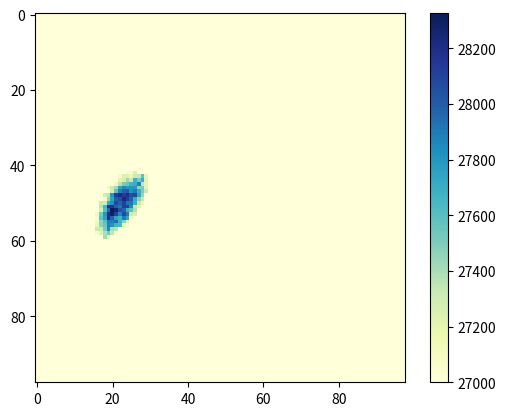

Recreate this plot in Python.
# Program to plot 2-D Heat map
# using matplotlib.pyplot.imshow() method
import numpy as np
import matplotlib.pyplot as plt

data1 = [
[ 95,182,196,254,300,339,348,428,467,475,502,503,535,599,573,611,656,673,646,715,737,689,703,736,771,739,782,774,777,802,802,802,871,833,882,860,888,856,892,883,840,928,898,917,924,952,858,882,896,885,931,892,917,868,839,894,827,861,856,828,831,877,809,824,834,816,808,821,830,755,771,754,738,673,717,706,691,665,642,654,603,588,576,587,555,491,461,465,425,367,358,329,299,275,190,175,121, 49,],
[184,318,403,489,563,713,772,826,861,973,1014,1041,1079,1140,1156,1205,1242,1371,1343,1366,1428,1394,1415,1429,1462,1545,1572,1563,1595,1614,1645,1679,1625,1732,1621,1728,1774,1717,1713,1726,1795,1811,1748,1740,1723,1781,1769,1711,1753,1863,1812,1770,1777,1771,1762,1818,1714,1698,1739,1749,1681,1663,1671,1664,1622,1668,1651,1653,1607,1581,1520,1503,1458,1468,1379,1281,1350,1326,1292,1239,1180,1161,1171,1034,1022,948,859,857,831,747,642,553,496,403,322,251,104,  0,],
[272,473,625,770,878,1023,1112,1222,1349,1409,1514,1595,1614,1681,1843,1810,1873,1920,2007,2071,2043,2145,2174,2202,2234,2241,2371,2323,2425,2369,2456,2447,2495,2501,2485,2565,2475,2605,2609,2661,2625,2605,2664,2586,2610,2727,2698,2746,2737,2687,2642,2637,2610,2692,2553,2640,2581,2553,2573,2481,2596,2518,2511,2495,2391,2446,2431,2410,2304,2284,2208,2213,2104,2121,2060,2062,1984,1890,1813,1779,1776,1696,1587,1548,1449,1378,1215,1207,1089,911,871,774,622,491,341,184,  0,  0,],
[364,594,785,1075,1247,1416,1506,1564,1775,1980,2040,2150,2339,2224,2376,2502,2452,2568,2571,2757,2753,2765,2895,2994,2970,3057,3065,3051,3078,3247,3307,3302,3321,3349,3301,3439,3406,3520,3385,3505,3420,3505,3479,3491,3483,3564,3466,3578,3478,3612,3482,3421,3392,3361,3476,3469,3385,3460,3325,3381,3249,3283,3235,3187,3243,3110,3085,3112,3108,2956,2989,2846,2862,2742,2683,2602,2635,2491,2372,2273,2317,2102,2013,1948,1795,1698,1522,1464,1333,1179,1008,850,648,448,209,  0,  0,  0,],
[448,742,1048,1264,1506,1667,1900,2066,2157,2269,2506,2595,2738,2826,2941,3012,3159,3259,3278,3353,3468,3560,3544,3617,3823,3678,3806,3838,3908,3958,4087,4089,4105,4218,4130,4130,4272,4298,4230,4291,4283,4321,4364,4357,4405,4194,4458,4328,4396,4407,4333,4318,4243,4331,4368,4179,4333,4250,4178,4123,4100,4069,4097,3966,3955,3877,3778,3916,3782,3737,3550,3507,3518,3308,3297,3226,3114,3008,2901,2784,2733,2459,2416,2347,2152,1955,1831,1633,1454,1196,1060,788,576,297,  0,  0,  0,  0,],
[557,961,1287,1571,1817,2020,2290,2441,2665,2761,2969,3124,3405,3415,3485,3652,3700,3762,3951,4162,4211,4146,4373,4442,4473,4622,4614,4750,4873,4782,4821,4826,4985,4834,4938,5090,5068,5245,5067,5085,5218,5170,5144,5256,5149,5183,5231,5143,5093,5215,5326,5192,5331,5092,5069,5062,5071,4910,4892,4927,4957,4839,4884,4759,4633,4550,4474,4491,4247,4277,4161,4134,4005,3971,3864,3644,3614,3422,3218,3166,3021,2867,2690,2539,2313,2192,2007,1655,1517,1192,980,658,333,  0,  0,  0,  0,  0,],
[627,1106,1418,1806,2161,2373,2637,2888,3107,3266,3406,3724,3841,3932,4190,4276,4437,4585,4696,4741,4892,5052,5084,5124,5269,5283,5381,5341,5495,5558,5561,5658,5685,5921,6048,5824,5989,5799,6013,6065,6080,5992,6165,6099,6152,6061,6198,6032,6105,6167,5893,5888,5989,6003,5827,5873,5775,5800,5725,5738,5635,5574,5583,5548,5394,5259,5210,5121,4924,5068,4773,4768,4594,4599,4458,4323,4092,3820,3665,3455,3339,3194,3129,2719,2524,2283,1992,1769,1451,1079,773,418,  0,  0,  0,  0,  0,  0,],
[696,1218,1729,2049,2331,2761,3066,3370,3590,3810,3989,4084,4432,4520,4765,4849,5008,5214,5301,5283,5546,5545,5870,5862,6096,6007,6081,6145,6252,6388,6340,6566,6563,6547,6863,6673,6721,6853,6874,6845,6805,6866,6843,6931,6931,6911,6966,6854,6893,6979,6731,6752,6743,6686,6748,6685,6687,6581,6456,6536,6356,6212,6332,6135,6020,6019,5840,5836,5544,5421,5461,5262,5127,5043,4773,4759,4491,4239,4127,3965,3514,3379,3105,2973,2597,2332,1946,1707,1294,940,485,  0,  0,  0,  0,  0,  0,  0,],
[891,1382,1940,2281,2677,3043,3432,3660,3996,4135,4508,4697,4917,5077,5204,5451,5673,5736,6002,6127,6360,6305,6416,6714,6664,6856,6946,7036,7109,7050,7222,7159,7302,7379,7515,7573,7500,7624,7555,7731,7634,7664,7447,7745,7616,7623,7653,7772,7679,7571,7674,7657,7556,7428,7370,7489,7459,7359,7180,7142,7095,6980,6807,6774,6874,6640,6306,6485,6231,5953,5855,5862,5712,5389,5267,4987,4795,4513,4370,4171,3824,3613,3288,2918,2638,2279,1934,1478,1015,513,  0,  0,  0,  0,  0,  0,  0,  0,],
[933,1620,2145,2562,3012,3383,3854,4015,4443,4737,4955,5177,5507,5659,5859,6136,6272,6513,6704,6721,6862,7027,7339,7389,7483,7433,7684,7752,7916,7992,7957,8149,8110,8286,8226,8399,8558,8571,8575,8470,8409,8504,8642,8628,8659,8617,8547,8535,8524,8481,8456,8334,8390,8238,8148,8135,8043,8029,8069,7809,7863,7552,7610,7572,7122,7111,7034,6850,6734,6543,6380,6068,5961,5749,5514,5334,5095,4890,4583,4212,3961,3568,3210,2849,2461,2068,1700,1160,638,  0,  0,  0,  0,  0,  0,  0,  0,  0,],
[1032,1790,2357,2775,3318,3779,4136,4482,4932,5073,5474,5772,5894,6278,6493,6755,6970,7103,7423,7458,7495,7825,7943,7991,8223,8282,8487,8589,8595,8831,8713,9075,9121,9008,9071,9067,9340,9304,9141,9217,9383,9279,9458,9279,9516,9445,9429,9328,9142,9211,9134,9296,9048,9056,8806,8972,9024,8624,8512,8414,8389,8386,8199,7925,7850,7562,7580,7315,7029,6886,6722,6494,6338,6116,5857,5556,5345,5049,4603,4275,3933,3634,3242,2757,2307,1789,1228,654,  0,  0,  0,  0,  0,  0,  0,  0,  0,  0,],
[1111,1861,2563,3116,3655,4083,4446,4869,5199,5933,5953,6129,6581,6775,7010,7350,7547,7722,8065,8053,8599,8473,8506,8891,8826,9046,9365,9086,9456,9395,9647,9635,9706,9726,9857,9979,9875,10216,9981,10160,10113,10084,10147,10110,10122,10280,10108,9911,10028,9919,10138,9980,9784,9648,9729,9640,9482,9410,9189,9260,8862,8815,8715,8483,8410,8187,8025,7909,7568,7470,7202,6924,6490,6312,6062,5716,5329,5114,4708,4356,3881,3447,3010,2518,1987,1362,723,  0,  0,  0,  0,  0,  0,  0,  0,  0,  0,  0,],
[1144,2090,2780,3264,3901,4482,4879,5300,5865,6173,6426,6778,7130,7284,7576,7865,8191,8294,8516,8767,9014,9170,9277,9488,9570,9840,10031,10104,10097,10219,10332,10561,10422,10506,10648,10758,10689,10940,10800,10923,10962,11048,10889,11047,10816,10866,10950,10994,10793,10731,10667,10369,10672,10443,10383,10109,10342,10092,9888,9825,9662,9446,9218,9228,8777,8665,8353,8225,8050,7827,7487,7295,7011,6580,6136,5802,5460,5201,4715,4099,3731,3216,2611,2228,1507,767,  0,  0,  0,  0,  0,  0,  0,  0,  0,  0,  0,  0,],
[1304,2170,3000,3634,4268,4691,5280,5699,6214,6707,6845,7266,7653,7892,8310,8464,8624,9022,9051,9432,9611,9832,9906,10446,10554,10529,10618,10775,10872,11011,11059,11250,11207,11427,11405,11439,11486,11459,11668,11680,11866,11748,11780,11597,11568,11602,11730,11517,11484,11460,11437,11305,11287,10870,10971,10922,10735,10411,10355,10226,10184,9959,9635,9552,9274,9042,8730,8528,8346,8164,7657,7404,7093,6692,6281,5931,5382,5038,4692,4108,3487,2968,2217,1591,869,  0,  0,  0,  0,  0,  0,  0,  0,  0,  0,  0,  0,  0,],
[1388,2383,3069,3814,4568,5097,5627,6055,6704,7058,7349,8026,8043,8487,8708,9061,9346,9589,9921,9962,10354,10583,10732,10959,11158,11144,11326,11611,11876,11760,11692,12022,11971,12093,12263,12139,12262,12420,12506,12467,12668,12347,12555,12545,12473,12438,12424,12135,12212,12146,12117,11969,11861,11790,11514,11526,11224,11225,11020,10701,10639,10503,10321,9910,9686,9582,9264,8893,8571,8356,7735,7558,7225,6735,6472,5972,5410,4830,4352,3898,3080,2432,1696,902,  0,  0,  0,  0,  0,  0,  0,  0,  0,  0,  0,  0,  0,  0,],
[1425,2641,3347,4205,4865,5427,6128,6564,6986,7418,7755,8272,8837,9041,9542,9629,10079,10401,10436,10583,10864,11044,11423,11543,11795,12092,12358,12295,12438,12542,12669,12768,12758,12888,12970,13259,13049,13157,12941,13188,13079,13106,12943,13179,13116,13110,13148,12958,12855,12789,12622,12759,12405,12416,12151,12081,11722,11599,11411,11473,11036,11009,10731,10234,10092,9825,9538,9260,8684,8522,8021,7704,7143,6718,6377,5865,5281,4676,3952,3260,2617,1869,939,  0,  0,  0,  0,  0,  0,  0,  0,  0,  0,  0,  0,  0,  0,  0,],
[1543,2654,3611,4413,5169,5766,6345,6847,7478,7916,8343,8749,9167,9628,10012,10318,10766,10812,11065,11457,11710,12119,12189,12347,12556,12693,12897,13140,12975,13265,13287,13393,13548,13643,13639,13594,13907,13946,13870,13996,13789,13843,13862,13929,13740,13668,13787,13776,13424,13393,13242,13185,13044,13042,12642,12758,12439,12233,12180,11814,11582,11297,11076,10924,10237,10096,9885,9405,8857,8519,8061,7695,7214,6633,6146,5483,4822,4315,3486,2760,1902,1054,  0,  0,  0,  0,  0,  0,  0,  0,  0,  0,  0,  0,  0,  0,  0,  0,],
[1703,2836,3788,4755,5367,6145,6784,7486,7984,8480,8757,9355,9921,10126,10511,10879,11274,11532,11658,11974,12219,12641,12654,13071,13082,13351,13384,13680,13676,13844,14218,14209,14403,14391,14375,14628,14873,14511,14624,14620,14524,14652,14541,14625,14511,14374,14384,14016,14213,13803,13995,13976,13628,13351,13417,13209,13183,12752,12542,11993,11868,11642,11390,10910,10591,10420,9792,9400,9160,8589,8084,7485,7079,6566,5798,5189,4435,3798,2976,2148,1060,  0,  0,  0,  0,  0,  0,  0,  0,  0,  0,  0,  0,  0,  0,  0,  0,  0,],
[1752,2942,3924,4939,5781,6427,7082,7725,8336,9036,9370,9855,10478,10691,11226,11633,11756,12109,12490,12738,12976,13248,13378,13359,13668,14141,14308,14390,14462,14709,14484,15089,14935,14990,15062,15211,15353,15245,15592,15260,15312,15103,15197,15109,15086,15304,14740,14791,14898,14611,14512,14528,14101,14008,13612,13633,13472,12861,12926,12662,12344,11917,11659,11097,10728,10601,10017,9505,9155,8565,8154,7495,6636,6249,5460,4732,3971,3130,2197,1169,  0,  0,  0,  0,  0,  0,  0,  0,  0,  0,  0,  0,  0,  0,  0,  0,  0,  0,],
[1861,3066,4105,5244,5952,6822,7532,8162,8743,9312,10011,10402,10770,11075,11546,11861,12409,12767,13207,13505,13474,13934,14181,14385,14664,14969,15049,15133,15304,15587,15749,15836,15480,15858,15831,16027,15925,16046,16135,16213,15969,15962,16081,15784,15803,15690,15498,15759,15423,15334,15068,14884,14777,14506,14309,14073,13780,13433,13268,12807,12634,12077,11759,11385,10857,10562,10108,9563,9099,8336,7852,7028,6509,5817,4993,4231,3186,2305,1213,  0,  0,  0,  0,  0,  0,  0,  0,  0,  0,  0,  0,  0,  0,  0,  0,  0,  0,  0,],
[2014,3232,4374,5324,6446,7071,7794,8631,9087,9733,10408,10929,11153,11625,12284,12623,12960,13541,13729,14140,14480,14639,14667,15106,15339,15463,15896,15758,16001,16247,16385,16287,16380,16445,16673,16751,16683,16804,16898,16490,16617,16568,16699,16550,16239,16478,16210,16069,15841,15826,15458,15292,15275,14866,14672,14360,14054,13808,13582,12986,12874,12191,12021,11472,10749,10389,9892,9439,8789,8239,7535,6644,6040,5316,4311,3416,2400,1242,  0,  0,  0,  0,  0,  0,  0,  0,  0,  0,  0,  0,  0,  0,  0,  0,  0,  0,  0,  0,],
[1958,3462,4607,5615,6546,7461,8161,8874,9566,10274,10824,11420,11938,12124,12993,13066,13702,13990,14580,14707,14920,15027,15284,15685,15884,16156,16568,16514,16674,16833,16858,17178,16893,17276,17258,17159,17486,17619,17114,17495,17372,17212,17241,17231,16844,16761,16814,16440,16320,16140,15976,15740,15834,15245,15146,14631,14492,13991,13688,13300,12867,12445,12063,11452,11064,10465,9910,9197,8447,7870,7182,6232,5391,4596,3622,2543,1339,  0,  0,  0,  0,  0,  0,  0,  0,  0,  0,  0,  0,  0,  0,  0,  0,  0,  0,  0,  0,  0,],
[2130,3634,4856,6018,6937,8028,8614,9280,10235,10816,11259,11870,12331,13018,13323,13931,14201,14509,14972,15229,15592,15778,16197,16293,16548,16833,16857,17390,17166,17524,17762,17625,17937,17782,17834,17779,17931,18063,18004,18054,18029,17614,17702,17695,17533,17212,16969,17050,16946,16654,16452,16197,15990,15653,15440,15194,14639,14213,13909,13393,13169,12546,11945,11415,10849,10231,9524,8899,8158,7595,6683,5749,4779,3781,2633,1439,  0,  0,  0,  0,  0,  0,  0,  0,  0,  0,  0,  0,  0,  0,  0,  0,  0,  0,  0,  0,  0,  0,],
[2192,3730,4913,6091,7214,8156,8986,9692,10527,11076,11786,12341,13016,13378,14083,14325,14898,15327,15412,15903,16064,16346,16792,17257,17184,17400,17811,17951,17888,18142,18015,18448,18371,18455,18769,18605,18654,18428,18539,18527,18713,18318,18291,18294,17977,17916,17800,17503,17543,17031,16858,16617,16520,16169,15872,15334,14951,14418,14215,13458,13027,12611,12060,11273,10767,9913,9264,8549,7880,6762,5962,4859,3921,2749,1383,  0,  0,  0,  0,  0,  0,  0,  0,  0,  0,  0,  0,  0,  0,  0,  0,  0,  0,  0,  0,  0,  0,  0,],
[2328,3865,5318,6493,7413,8649,9425,10245,10941,11488,12257,13051,13489,14087,14572,14887,15249,15830,16283,16420,16784,17153,17527,17608,17787,17899,18048,18574,18674,18696,19030,18974,19108,18930,19147,19170,19197,19254,19132,19138,19055,19023,18783,18662,18572,18256,18225,17915,17688,17581,17307,16691,16669,16415,15986,15423,15222,14622,14054,13578,12833,12310,11749,11147,10369,9863,8926,8024,7267,6024,5212,3957,2816,1528,  0,  0,  0,  0,  0,  0,  0,  0,  0,  0,  0,  0,  0,  0,  0,  0,  0,  0,  0,  0,  0,  0,  0,  0,],
[2359,4213,5414,6657,7727,8868,9614,10749,11571,11979,12614,13374,13947,14447,15182,15386,15868,16327,16678,16999,17420,17626,18024,18141,18603,18784,18870,19131,19518,19216,19703,19532,19638,19857,20064,19824,19881,19651,19845,19747,19273,19364,19306,19066,19101,18759,18636,18304,18101,17923,17718,17154,16693,16433,16023,15575,15328,14633,14035,13676,12832,12057,11616,11045,10123,9170,8391,7551,6471,5427,4258,2899,1587,  0,  0,  0,  0,  0,  0,  0,  0,  0,  0,  0,  0,  0,  0,  0,  0,  0,  0,  0,  0,  0,  0,  0,  0,  0,],
[2481,4229,5675,6855,8279,9241,10099,10791,11741,12502,13097,13664,14463,15022,15633,16285,16563,16924,17278,17881,17975,18284,18689,18990,19061,19488,19460,19912,20109,20035,20020,20229,20443,20324,20310,20398,20400,20325,20194,20107,19983,19963,19886,19784,19542,19314,19059,18746,18423,18317,17589,17290,16958,16360,16160,15788,15159,14671,14055,13425,12726,12014,11240,10439,9735,8601,7657,6709,5606,4202,3022,1609,  0,  0,  0,  0,  0,  0,  0,  0,  0,  0,  0,  0,  0,  0,  0,  0,  0,  0,  0,  0,  0,  0,  0,  0,  0,  0,],
[2532,4271,5883,7076,8336,9546,10323,11484,12170,12970,13768,14332,14886,15731,16114,16560,16869,17503,17826,18410,18504,18845,19213,19627,19687,19963,20308,20475,20484,20832,20755,20935,20853,20805,20920,21001,20947,20716,20733,20697,20408,20288,20295,20092,19923,19428,19293,19013,18764,18656,17862,17435,17286,16712,16300,15546,15093,14521,13825,12988,12353,11823,10777,9959,9007,7988,6872,5800,4557,3190,1628,  0,  0,  0,  0,  0,  0,  0,  0,  0,  0,  0,  0,  0,  0,  0,  0,  0,  0,  0,  0,  0,  0,  0,  0,  0,  0,  0,],
[2619,4584,5982,7440,8522,9715,10838,11811,12445,13511,14352,14880,15480,16034,16551,17017,17602,18074,18601,18919,19375,19453,19963,20261,20304,20718,20824,20879,21066,21452,21471,21543,21547,21486,21419,21396,21384,21460,21222,21089,21265,20956,20561,20367,20176,19836,19668,19122,18994,18568,17949,17730,17137,16864,16269,15599,15118,14376,13653,12808,12236,11138,10188,9420,8250,7182,5835,4690,3350,1656,  0,  0,  0,  0,  0,  0,  0,  0,  0,  0,  0,  0,  0,  0,  0,  0,  0,  0,  0,  0,  0,  0,  0,  0,  0,  0,  0,  0,],
[2771,4654,6256,7669,8935,10200,11076,12027,12907,13725,14557,15254,15849,16527,17078,17613,18178,18697,19056,19630,19776,20124,20469,20726,21156,21146,21123,21660,21618,21911,21801,21797,22071,22203,21990,21902,22022,22144,21771,21456,21494,21355,21048,20900,20590,20165,19748,19688,19078,18750,18345,17681,17250,16827,16200,15497,14644,14010,13185,12434,11461,10432,9577,8646,7416,6077,4853,3371,1794,  0,  0,  0,  0,  0,  0,  0,  0,  0,  0,  0,  0,  0,  0,  0,  0,  0,  0,  0,  0,  0,  0,  0,  0,  0,  0,  0,  0,  0,],
[2849,4924,6498,7966,9102,10534,11433,12477,13432,14234,14731,15661,16425,16984,17750,18150,18610,19026,19769,19948,20249,21011,21232,21266,21442,21877,21947,22146,22383,22258,22455,22428,22590,22604,22508,22478,22315,22427,22077,21942,21894,21668,21417,21095,20767,20464,20005,19825,19141,18902,18419,17697,17175,16307,15894,15262,14320,13545,12669,11942,10922,9855,8810,7648,6254,4983,3466,1875,  0,  0,  0,  0,  0,  0,  0,  0,  0,  0,  0,  0,  0,  0,  0,  0,  0,  0,  0,  0,  0,  0,  0,  0,  0,  0,  0,  0,  0,  0,],
[2889,4821,6705,8209,9519,10657,11723,12818,13832,14765,15592,16362,16945,17467,18146,18562,19502,19872,20213,20574,20903,21171,21558,22020,22194,22361,22564,22688,22897,22983,23144,23143,22945,23071,22886,22928,22973,22628,22618,22256,22420,21858,21672,21438,21061,20801,20081,19577,19338,19061,18291,17620,17158,16404,15636,14739,14106,13208,12189,11371,10315,9147,7837,6613,5246,3554,1904,  0,  0,  0,  0,  0,  0,  0,  0,  0,  0,  0,  0,  0,  0,  0,  0,  0,  0,  0,  0,  0,  0,  0,  0,  0,  0,  0,  0,  0,  0,  0,],
[3084,5124,6943,8410,9802,11046,12041,13210,14373,15179,15826,16469,17241,18154,18316,19021,19792,20008,20860,21082,21447,21635,22270,22303,22728,22951,23286,22975,23512,23569,23442,23513,23603,23363,23377,23127,23203,22914,22942,22828,22275,22219,21866,21658,21481,20805,20452,19692,19379,19006,18128,17605,16888,16005,15274,14495,13592,12699,11522,10423,9437,8182,6777,5220,3739,1974,  0,  0,  0,  0,  0,  0,  0,  0,  0,  0,  0,  0,  0,  0,  0,  0,  0,  0,  0,  0,  0,  0,  0,  0,  0,  0,  0,  0,  0,  0,  0,  0,],
[3104,5237,7066,8706,10101,11370,12610,13499,14709,15372,16214,16961,17909,18776,19219,19527,20347,20855,21272,21564,22053,22406,22630,23060,23041,23482,23437,23685,23672,23827,23682,23892,24134,24187,24051,23393,23570,23582,23191,22881,22668,22196,22042,21842,21391,20941,20218,19844,19343,18483,17893,17200,16602,15764,14778,13928,13191,12083,10796,9456,8217,6988,5494,3823,2040,  0,  0,  0,  0,  0,  0,  0,  0,  0,  0,  0,  0,  0,  0,  0,  0,  0,  0,  0,  0,  0,  0,  0,  0,  0,  0,  0,  0,  0,  0,  0,  0,  0,],
[3228,5538,7313,8953,10257,11554,12713,13913,14893,15769,16798,17578,18293,19112,19620,20288,20750,21100,22030,22527,22605,22907,22988,23325,23652,23876,24046,24009,24170,24509,24470,24478,24222,24418,24122,23934,23956,23732,23589,23345,22846,22448,22176,21747,21424,20898,20278,19652,19221,18611,17822,17067,16168,15218,14289,13369,12184,10974,9648,8650,7149,5646,3903,2046,  0,  0,  0,  0,  0,  0,  0,  0,  0,  0,  0,  0,  0,  0,  0,  0,  0,  0,  0,  0,  0,  0,  0,  0,  0,  0,  0,  0,  0,  0,  0,  0,  0,  0,],
[3288,5576,7452,9102,10505,11967,13141,14382,15325,16138,17165,18128,18845,19482,20242,20921,21431,21860,22137,22572,23240,23618,23707,24142,24096,24480,24624,24583,24825,24886,24815,24705,24725,24641,24612,24535,24168,23826,23883,23583,23193,22897,22239,21806,21154,20620,20097,19788,18615,18359,17188,16461,15555,14299,13632,12324,11375,10210,8803,7357,5759,3865,2087,  0,  0,  0,  0,  0,  0,  0,  0,  0,  0,  0,  0,  0,  0,  0,  0,  0,  0,  0,  0,  0,  0,  0,  0,  0,  0,  0,  0,  0,  0,  0,  0,  0,  0,  0,],
[3345,5679,7604,9248,10974,12242,13783,14833,15660,16725,17414,18377,19285,19859,20460,21198,21612,22221,22560,23276,23390,23874,24078,24560,24765,24833,24747,25174,25283,25231,25170,25079,25040,25032,24841,24717,24702,24162,24120,23472,23023,22822,22013,21820,21148,20771,19843,19082,18622,17686,17069,15998,15162,14069,13067,11704,10458,9086,7375,5970,4088,2179,  0,  0,  0,  0,  0,  0,  0,  0,  0,  0,  0,  0,  0,  0,  0,  0,  0,  0,  0,  0,  0,  0,  0,  0,  0,  0,  0,  0,  0,  0,  0,  0,  0,  0,  0,  0,],
[3395,5789,7762,9739,11165,12720,14009,14899,16207,17111,17965,18754,19656,20403,21138,21793,22208,22795,23180,23624,23917,24433,24756,24968,25188,24979,25594,25249,25514,25431,25428,25429,25552,25327,25312,24960,24696,24159,23811,23681,23271,22899,22389,21836,21134,20681,19692,19132,18387,17193,16453,15266,14424,13025,11798,10549,9071,7684,6034,4251,2265,  0,  0,  0,  0,  0,  0,  0,  0,  0,  0,  0,  0,  0,  0,  0,  0,  0,  0,  0,  0,  0,  0,  0,  0,  0,  0,  0,  0,  0,  0,  0,  0,  0,  0,  0,  0,  0,],
[3555,6087,7809,9750,11412,12795,14061,15507,16536,17418,18377,19485,20100,20934,21294,21902,22857,23144,23599,23808,24359,24733,24850,25254,25677,25563,25597,26007,25873,26079,25916,25739,25551,25428,25406,24951,24606,24539,24025,23472,23008,22697,22002,21613,20934,20196,19413,18506,17739,16794,15899,14639,13359,12207,10633,9387,7745,6032,4238,2356,  0,  0,  0,  0,  0,  0,  0,  0,  0,  0,  0,  0,  0,  0,  0,  0,  0,  0,  0,  0,  0,  0,  0,  0,  0,  0,  0,  0,  0,  0,  0,  0,  0,  0,  0,  0,  0,  0,],
[3652,6169,8191,10184,11563,13042,14448,15611,16767,17961,18712,19636,20526,21179,22041,22564,23189,23607,23956,24390,24574,25316,25356,25749,25970,25980,25911,26334,26274,26227,26116,26042,25981,25884,25320,25169,24914,24537,24018,23846,23174,22442,22023,21412,20671,19887,18815,18178,16844,15927,14782,13675,12520,11119,9742,8021,6403,4345,2398,  0,  0,  0,  0,  0,  0,  0,  0,  0,  0,  0,  0,  0,  0,  0,  0,  0,  0,  0,  0,  0,  0,  0,  0,  0,  0,  0,  0,  0,  0,  0,  0,  0,  0,  0,  0,  0,  0,  0,],
[3615,6057,8266,10183,11826,13311,14907,15953,17292,18444,19260,19879,21142,21733,22536,23058,23365,24173,24562,24873,25454,25654,25840,26121,25986,26366,26604,26402,26417,26390,26512,26004,26114,25921,25597,25102,24850,24521,24043,23546,22944,22408,21653,20806,20154,19258,18490,17421,16448,15222,14009,12801,11427,9829,8265,6453,4627,2295,  0,  0,  0,  0,  0,  0,  0,  0,  0,  0,  0,  0,  0,  0,  0,  0,  0,  0,  0,  0,  0,  0,  0,  0,  0,  0,  0,  0,  0,  0,  0,  0,  0,  0,  0,  0,  0,  0,  0,  0,],
[3728,6227,8490,10602,12096,13838,15234,16224,17424,18547,19616,20499,21494,22041,22649,23422,23916,24229,25002,25452,25523,25889,26283,26638,26801,26824,26911,27051,26928,26891,26607,26436,26115,26098,25607,25347,24827,24230,24005,23449,22784,22074,21326,20427,19717,18644,17749,16548,15581,14263,13056,11501,10023,8450,6510,4620,2537,  0,  0,  0,  0,  0,  0,  0,  0,  0,  0,  0,  0,  0,  0,  0,  0,  0,  0,  0,  0,  0,  0,  0,  0,  0,  0,  0,  0,  0,  0,  0,  0,  0,  0,  0,  0,  0,  0,  0,  0,  0,],
[3887,6562,8847,10756,12237,13986,15444,16640,17797,19023,19743,20681,21842,22383,23073,23678,24335,24721,25528,25833,26209,26296,26636,26654,27053,27058,27247,26819,26692,26975,26798,26697,26227,26069,25708,25145,24792,24360,23720,23188,22513,21665,21039,20144,19061,18044,16885,15987,14732,13057,11687,10074,8642,6708,4764,2523,  0,  0,  0,  0,  0,  0,  0,  0,  0,  0,  0,  0,  0,  0,  0,  0,  0,  0,  0,  0,  0,  0,  0,  0,  0,  0,  0,  0,  0,  0,  0,  0,  0,  0,  0,  0,  0,  0,  0,  0,  0,  0,],
[3858,6621,9021,10993,12598,14347,15711,16999,18282,19409,20277,21241,21832,22821,23310,24128,24753,25065,25632,25962,26332,26944,27079,27236,27237,27163,27302,27332,27585,27181,26759,26598,26215,25780,25549,25121,24601,24307,23563,22878,21990,21248,20305,19414,18445,17364,16147,14716,13408,12117,10540,8696,6752,4761,2594,  0,  0,  0,  0,  0,  0,  0,  0,  0,  0,  0,  0,  0,  0,  0,  0,  0,  0,  0,  0,  0,  0,  0,  0,  0,  0,  0,  0,  0,  0,  0,  0,  0,  0,  0,  0,  0,  0,  0,  0,  0,  0,  0,],
[3971,6770,9086,10932,12836,14468,15874,17451,18568,19571,20196,21488,22092,23267,23759,24418,24889,25530,26062,26181,26790,26983,27206,27258,27436,27326,27679,27509,27698,27198,26926,26864,26335,25789,25621,25164,24316,23788,23167,22404,21704,20553,19813,18824,17654,16536,15017,13749,12349,10577,8882,6997,5023,2561,  0,  0,  0,  0,  0,  0,  0,  0,  0,  0,  0,  0,  0,  0,  0,  0,  0,  0,  0,  0,  0,  0,  0,  0,  0,  0,  0,  0,  0,  0,  0,  0,  0,  0,  0,  0,  0,  0,  0,  0,  0,  0,  0,  0,],
[3974,6743,9096,11177,13144,14660,16364,17557,18799,20050,20758,22140,22717,23565,24310,24739,25387,25880,26201,26617,26856,27109,27367,27515,27550,27673,27703,27883,27340,27195,26779,26377,25786,25706,25396,24984,24104,23483,22904,21804,20942,20163,19097,18049,16685,15379,13958,12388,10765,8931,7138,5049,2685,  0,  0,  0,  0,  0,  0,  0,  0,  0,  0,  0,  0,  0,  0,  0,  0,  0,  0,  0,  0,  0,  0,  0,  0,  0,  0,  0,  0,  0,  0,  0,  0,  0,  0,  0,  0,  0,  0,  0,  0,  0,  0,  0,  0,  0,],
[4180,6963,9407,11551,13311,15138,16547,17875,19157,20286,21089,22029,22960,23856,24361,25126,25664,26058,26515,27146,27302,27414,27741,27856,27791,27807,27795,27465,27517,27196,26964,26643,26048,25851,25176,24662,23875,23117,22284,21411,20259,19367,18213,17135,15696,14399,12928,10980,9134,7324,5046,2571,  0,  0,  0,  0,  0,  0,  0,  0,  0,  0,  0,  0,  0,  0,  0,  0,  0,  0,  0,  0,  0,  0,  0,  0,  0,  0,  0,  0,  0,  0,  0,  0,  0,  0,  0,  0,  0,  0,  0,  0,  0,  0,  0,  0,  0,  0,],
[4095,7056,9535,11672,13517,15369,16825,18096,19414,20631,21364,22441,23464,24051,24601,25397,26021,26546,26876,26898,27271,27566,27884,27971,28007,27810,27899,27702,27506,27316,26867,26703,25828,25200,24909,24451,23411,22531,21736,20910,19777,18388,17296,15915,14402,12854,11116,9450,7328,5240,2718,  0,  0,  0,  0,  0,  0,  0,  0,  0,  0,  0,  0,  0,  0,  0,  0,  0,  0,  0,  0,  0,  0,  0,  0,  0,  0,  0,  0,  0,  0,  0,  0,  0,  0,  0,  0,  0,  0,  0,  0,  0,  0,  0,  0,  0,  0,  0,],
[4315,7372,9763,11774,13763,15345,17097,18075,19784,20781,21836,22539,23748,24291,25260,25451,26296,26761,27289,27355,27802,28130,28211,28129,28184,28043,28084,27738,27439,26940,26464,26258,25666,24997,24278,23513,22830,22116,20915,19796,18890,17182,16278,14487,13134,11282,9608,7401,5286,2803,  0,  0,  0,  0,  0,  0,  0,  0,  0,  0,  0,  0,  0,  0,  0,  0,  0,  0,  0,  0,  0,  0,  0,  0,  0,  0,  0,  0,  0,  0,  0,  0,  0,  0,  0,  0,  0,  0,  0,  0,  0,  0,  0,  0,  0,  0,  0,  0,],
[4536,7394,9893,12169,14000,15690,17517,18779,19916,21272,22155,23231,24195,24535,25382,25862,26250,26820,27091,27425,27739,28002,28063,28227,28137,27999,27721,27481,27339,26922,26408,25891,25763,24602,24219,23125,22330,21390,20079,19210,17658,16417,14817,13322,11583,9676,7782,5306,2871,  0,  0,  0,  0,  0,  0,  0,  0,  0,  0,  0,  0,  0,  0,  0,  0,  0,  0,  0,  0,  0,  0,  0,  0,  0,  0,  0,  0,  0,  0,  0,  0,  0,  0,  0,  0,  0,  0,  0,  0,  0,  0,  0,  0,  0,  0,  0,  0,  0,],
[4349,7396,10126,12172,14320,15884,17635,18835,20371,21272,22496,23343,24392,24778,25568,26176,26495,27313,27287,27709,27816,28083,27979,28109,27920,27917,27690,27332,27169,26330,26251,25680,24997,24397,23385,22754,21591,20554,19320,18003,16526,15147,13260,11687,9982,7634,5371,2870,  0,  0,  0,  0,  0,  0,  0,  0,  0,  0,  0,  0,  0,  0,  0,  0,  0,  0,  0,  0,  0,  0,  0,  0,  0,  0,  0,  0,  0,  0,  0,  0,  0,  0,  0,  0,  0,  0,  0,  0,  0,  0,  0,  0,  0,  0,  0,  0,  0,  0,],
[4505,7576,10156,12220,14469,15870,17879,18969,20426,21636,22507,23443,24632,25194,25835,26398,26592,27357,27648,28164,28172,27985,27922,28124,28107,27856,27334,27221,26929,26685,25758,25139,24582,23611,22847,21557,20452,19354,18332,16771,15239,13759,11718,9952,7818,5477,2931,  0,  0,  0,  0,  0,  0,  0,  0,  0,  0,  0,  0,  0,  0,  0,  0,  0,  0,  0,  0,  0,  0,  0,  0,  0,  0,  0,  0,  0,  0,  0,  0,  0,  0,  0,  0,  0,  0,  0,  0,  0,  0,  0,  0,  0,  0,  0,  0,  0,  0,  0,],
[4510,7802,10133,12625,14648,16197,17764,19540,20434,21783,22801,23564,24566,25253,25904,26633,26834,27270,27606,27954,28328,28260,28033,27971,27689,27584,27382,26786,26503,26116,25178,24879,23823,23064,22036,20928,19769,18432,17099,15415,13880,12032,9993,8240,5685,3009,  0,  0,  0,  0,  0,  0,  0,  0,  0,  0,  0,  0,  0,  0,  0,  0,  0,  0,  0,  0,  0,  0,  0,  0,  0,  0,  0,  0,  0,  0,  0,  0,  0,  0,  0,  0,  0,  0,  0,  0,  0,  0,  0,  0,  0,  0,  0,  0,  0,  0,  0,  0,],
[4575,7793,10504,12683,14776,16425,17987,19472,20754,22141,23193,24234,24773,25560,26139,26645,27107,27527,27789,28175,28290,28098,27855,28065,27896,27316,27245,26603,26070,25578,24635,23742,23147,22241,21200,19812,18456,17058,15730,14016,12129,10341,8118,5677,3013,  0,  0,  0,  0,  0,  0,  0,  0,  0,  0,  0,  0,  0,  0,  0,  0,  0,  0,  0,  0,  0,  0,  0,  0,  0,  0,  0,  0,  0,  0,  0,  0,  0,  0,  0,  0,  0,  0,  0,  0,  0,  0,  0,  0,  0,  0,  0,  0,  0,  0,  0,  0,  0,],
[4685,7892,10551,12655,15112,16424,18201,19602,20893,22069,23130,23989,24916,25732,26328,26770,27075,27566,27757,28178,27970,27749,27667,27894,27731,27094,26664,26042,25659,24735,24104,23436,22186,21293,20199,18748,17516,15931,14205,12459,10255,8068,5721,3049,  0,  0,  0,  0,  0,  0,  0,  0,  0,  0,  0,  0,  0,  0,  0,  0,  0,  0,  0,  0,  0,  0,  0,  0,  0,  0,  0,  0,  0,  0,  0,  0,  0,  0,  0,  0,  0,  0,  0,  0,  0,  0,  0,  0,  0,  0,  0,  0,  0,  0,  0,  0,  0,  0,],
[4603,7966,10672,13095,14895,17027,18523,19870,21285,22604,23517,24150,25191,25668,26416,27003,27108,27447,27593,27889,27887,27944,27672,27480,27231,27039,26046,25947,25020,24101,23606,22252,21497,20228,18787,17409,16074,14088,12412,10426,8116,5854,3049,  0,  0,  0,  0,  0,  0,  0,  0,  0,  0,  0,  0,  0,  0,  0,  0,  0,  0,  0,  0,  0,  0,  0,  0,  0,  0,  0,  0,  0,  0,  0,  0,  0,  0,  0,  0,  0,  0,  0,  0,  0,  0,  0,  0,  0,  0,  0,  0,  0,  0,  0,  0,  0,  0,  0,],
[4732,8046,10799,13202,15195,16820,18711,20083,21325,22508,23337,24234,25102,25896,26253,26738,27180,27457,27554,27872,27813,27674,27646,27162,27098,26532,25891,25192,24161,23525,22589,21336,20377,19084,17682,15973,14520,12628,10802,8445,5773,3095,  0,  0,  0,  0,  0,  0,  0,  0,  0,  0,  0,  0,  0,  0,  0,  0,  0,  0,  0,  0,  0,  0,  0,  0,  0,  0,  0,  0,  0,  0,  0,  0,  0,  0,  0,  0,  0,  0,  0,  0,  0,  0,  0,  0,  0,  0,  0,  0,  0,  0,  0,  0,  0,  0,  0,  0,],
[4878,8147,10852,13156,15407,17194,18890,20342,21498,22470,23646,24343,25311,25936,26303,26854,27312,27308,27510,27856,27400,27361,26977,26931,26362,25987,25169,24556,23752,22978,21720,20674,19114,17932,16189,14392,12692,10512,8305,5969,3125,  0,  0,  0,  0,  0,  0,  0,  0,  0,  0,  0,  0,  0,  0,  0,  0,  0,  0,  0,  0,  0,  0,  0,  0,  0,  0,  0,  0,  0,  0,  0,  0,  0,  0,  0,  0,  0,  0,  0,  0,  0,  0,  0,  0,  0,  0,  0,  0,  0,  0,  0,  0,  0,  0,  0,  0,  0,],
[5028,8249,10965,13411,15425,17104,18867,20409,21483,22665,23630,24627,25377,25994,26346,26709,27073,27240,27387,27519,27347,27072,26947,26499,25736,25109,24630,23649,22860,21946,20670,19288,17804,16173,14639,12859,10878,8572,6038,3126,  0,  0,  0,  0,  0,  0,  0,  0,  0,  0,  0,  0,  0,  0,  0,  0,  0,  0,  0,  0,  0,  0,  0,  0,  0,  0,  0,  0,  0,  0,  0,  0,  0,  0,  0,  0,  0,  0,  0,  0,  0,  0,  0,  0,  0,  0,  0,  0,  0,  0,  0,  0,  0,  0,  0,  0,  0,  0,],
[4921,8232,10943,13429,15540,17455,18790,20273,21611,22792,23924,24663,25297,25704,26419,26784,26993,26981,27413,27215,27028,27001,26250,25810,25429,24702,24006,23171,21722,20528,19300,18307,16492,14902,12853,10668,8519,6086,3175,  0,  0,  0,  0,  0,  0,  0,  0,  0,  0,  0,  0,  0,  0,  0,  0,  0,  0,  0,  0,  0,  0,  0,  0,  0,  0,  0,  0,  0,  0,  0,  0,  0,  0,  0,  0,  0,  0,  0,  0,  0,  0,  0,  0,  0,  0,  0,  0,  0,  0,  0,  0,  0,  0,  0,  0,  0,  0,  0,],
[4905,8223,11041,13374,15648,17426,19084,20788,21652,22771,23969,24570,25448,25681,26381,26638,26746,26713,26808,26829,26614,26065,25777,25080,24713,24071,22702,21989,20942,19635,17954,16807,14741,12956,10952,8543,6139,3166,  0,  0,  0,  0,  0,  0,  0,  0,  0,  0,  0,  0,  0,  0,  0,  0,  0,  0,  0,  0,  0,  0,  0,  0,  0,  0,  0,  0,  0,  0,  0,  0,  0,  0,  0,  0,  0,  0,  0,  0,  0,  0,  0,  0,  0,  0,  0,  0,  0,  0,  0,  0,  0,  0,  0,  0,  0,  0,  0,  0,],
[4909,8301,11432,13690,15683,17599,18984,20501,22112,22781,23672,24502,24865,25665,26153,26403,26542,26634,26551,26497,25733,25846,25081,24845,23642,22924,21837,20832,19724,18296,16585,14805,12882,10905,8679,6190,3384,  0,  0,  0,  0,  0,  0,  0,  0,  0,  0,  0,  0,  0,  0,  0,  0,  0,  0,  0,  0,  0,  0,  0,  0,  0,  0,  0,  0,  0,  0,  0,  0,  0,  0,  0,  0,  0,  0,  0,  0,  0,  0,  0,  0,  0,  0,  0,  0,  0,  0,  0,  0,  0,  0,  0,  0,  0,  0,  0,  0,  0,],
[5235,8481,11163,13662,15745,17575,19121,20481,21774,23052,23753,24642,25152,25707,25934,26181,26259,26494,26317,25820,25657,25155,24858,24073,23134,22093,20841,19634,18166,16620,15190,13189,11108,8758,6260,3226,  0,  0,  0,  0,  0,  0,  0,  0,  0,  0,  0,  0,  0,  0,  0,  0,  0,  0,  0,  0,  0,  0,  0,  0,  0,  0,  0,  0,  0,  0,  0,  0,  0,  0,  0,  0,  0,  0,  0,  0,  0,  0,  0,  0,  0,  0,  0,  0,  0,  0,  0,  0,  0,  0,  0,  0,  0,  0,  0,  0,  0,  0,],
[5023,8641,11434,13818,15769,17747,19192,20370,21743,22755,23506,24499,24944,25388,25836,25873,26140,25840,25681,25366,24797,24600,24063,23093,22020,20849,19603,18445,16920,15089,13283,11122,8755,6194,3248,  0,  0,  0,  0,  0,  0,  0,  0,  0,  0,  0,  0,  0,  0,  0,  0,  0,  0,  0,  0,  0,  0,  0,  0,  0,  0,  0,  0,  0,  0,  0,  0,  0,  0,  0,  0,  0,  0,  0,  0,  0,  0,  0,  0,  0,  0,  0,  0,  0,  0,  0,  0,  0,  0,  0,  0,  0,  0,  0,  0,  0,  0,  0,],
[5011,8597,11195,13676,16026,17690,19428,20673,21364,22719,23536,24374,24699,25216,25441,25603,25669,25646,25230,24778,24147,23709,23199,22046,20675,19535,18209,16606,15241,12982,11054,8874,6203,3367,  0,  0,  0,  0,  0,  0,  0,  0,  0,  0,  0,  0,  0,  0,  0,  0,  0,  0,  0,  0,  0,  0,  0,  0,  0,  0,  0,  0,  0,  0,  0,  0,  0,  0,  0,  0,  0,  0,  0,  0,  0,  0,  0,  0,  0,  0,  0,  0,  0,  0,  0,  0,  0,  0,  0,  0,  0,  0,  0,  0,  0,  0,  0,  0,],
[5020,8651,11368,13632,15840,17667,19186,20575,21667,22753,23119,23988,24519,25147,24894,25291,25116,25074,24513,24443,23481,22558,22093,20758,19707,18346,16772,15221,13258,11374,8748,6289,3413,  0,  0,  0,  0,  0,  0,  0,  0,  0,  0,  0,  0,  0,  0,  0,  0,  0,  0,  0,  0,  0,  0,  0,  0,  0,  0,  0,  0,  0,  0,  0,  0,  0,  0,  0,  0,  0,  0,  0,  0,  0,  0,  0,  0,  0,  0,  0,  0,  0,  0,  0,  0,  0,  0,  0,  0,  0,  0,  0,  0,  0,  0,  0,  0,  0,],
[5240,8834,11468,13855,15868,17725,19021,20309,21598,22387,23275,23822,24278,24628,24752,24768,24438,24471,24015,23298,22746,21614,20707,19611,18187,16741,15235,13504,11112,8733,6194,3356,  0,  0,  0,  0,  0,  0,  0,  0,  0,  0,  0,  0,  0,  0,  0,  0,  0,  0,  0,  0,  0,  0,  0,  0,  0,  0,  0,  0,  0,  0,  0,  0,  0,  0,  0,  0,  0,  0,  0,  0,  0,  0,  0,  0,  0,  0,  0,  0,  0,  0,  0,  0,  0,  0,  0,  0,  0,  0,  0,  0,  0,  0,  0,  0,  0,  0,],
[5201,8534,11511,13631,16021,17497,19056,20261,21292,22196,23004,23467,23998,24012,24247,24255,24236,23601,23278,22397,21709,20594,19714,18336,16724,15092,13281,11307,8869,6218,3442,  0,  0,  0,  0,  0,  0,  0,  0,  0,  0,  0,  0,  0,  0,  0,  0,  0,  0,  0,  0,  0,  0,  0,  0,  0,  0,  0,  0,  0,  0,  0,  0,  0,  0,  0,  0,  0,  0,  0,  0,  0,  0,  0,  0,  0,  0,  0,  0,  0,  0,  0,  0,  0,  0,  0,  0,  0,  0,  0,  0,  0,  0,  0,  0,  0,  0,  0,],
[5097,8609,11318,13557,15752,17385,19052,20193,21043,21948,22772,23152,23328,23846,23625,23591,23145,22831,21992,21385,20539,19403,18137,16668,15087,13272,11315,8843,6236,3444,  0,  0,  0,  0,  0,  0,  0,  0,  0,  0,  0,  0,  0,  0,  0,  0,  0,  0,  0,  0,  0,  0,  0,  0,  0,  0,  0,  0,  0,  0,  0,  0,  0,  0,  0,  0,  0,  0,  0,  0,  0,  0,  0,  0,  0,  0,  0,  0,  0,  0,  0,  0,  0,  0,  0,  0,  0,  0,  0,  0,  0,  0,  0,  0,  0,  0,  0,  0,],
[5247,8578,11338,13795,15835,17387,18737,20032,21230,21575,22568,22799,23096,23191,23042,23080,22627,21877,21292,20230,19436,18076,16870,14955,13243,11168,8827,6315,3385,  0,  0,  0,  0,  0,  0,  0,  0,  0,  0,  0,  0,  0,  0,  0,  0,  0,  0,  0,  0,  0,  0,  0,  0,  0,  0,  0,  0,  0,  0,  0,  0,  0,  0,  0,  0,  0,  0,  0,  0,  0,  0,  0,  0,  0,  0,  0,  0,  0,  0,  0,  0,  0,  0,  0,  0,  0,  0,  0,  0,  0,  0,  0,  0,  0,  0,  0,  0,  0,],
[5152,8668,11142,13570,15581,17309,18705,19959,20686,21596,21853,22477,22564,22629,22573,21993,21669,20913,20346,19223,17860,16572,14961,13156,11352,8991,6363,3270,  0,  0,  0,  0,  0,  0,  0,  0,  0,  0,  0,  0,  0,  0,  0,  0,  0,  0,  0,  0,  0,  0,  0,  0,  0,  0,  0,  0,  0,  0,  0,  0,  0,  0,  0,  0,  0,  0,  0,  0,  0,  0,  0,  0,  0,  0,  0,  0,  0,  0,  0,  0,  0,  0,  0,  0,  0,  0,  0,  0,  0,  0,  0,  0,  0,  0,  0,  0,  0,  0,],
[5205,8548,11326,13510,15381,17081,18507,19494,20412,21057,21742,21782,22228,22027,21640,21124,20736,20129,19064,17988,16277,14921,13007,11085,8836,6280,3396,  0,  0,  0,  0,  0,  0,  0,  0,  0,  0,  0,  0,  0,  0,  0,  0,  0,  0,  0,  0,  0,  0,  0,  0,  0,  0,  0,  0,  0,  0,  0,  0,  0,  0,  0,  0,  0,  0,  0,  0,  0,  0,  0,  0,  0,  0,  0,  0,  0,  0,  0,  0,  0,  0,  0,  0,  0,  0,  0,  0,  0,  0,  0,  0,  0,  0,  0,  0,  0,  0,  0,],
[5156,8486,11248,13321,15243,16963,18162,19481,20213,20664,21406,21413,21361,21315,20807,20343,19566,18676,17574,16346,14934,13149,11064,8828,6252,3389,  0,  0,  0,  0,  0,  0,  0,  0,  0,  0,  0,  0,  0,  0,  0,  0,  0,  0,  0,  0,  0,  0,  0,  0,  0,  0,  0,  0,  0,  0,  0,  0,  0,  0,  0,  0,  0,  0,  0,  0,  0,  0,  0,  0,  0,  0,  0,  0,  0,  0,  0,  0,  0,  0,  0,  0,  0,  0,  0,  0,  0,  0,  0,  0,  0,  0,  0,  0,  0,  0,  0,  0,],
[5079,8549,11009,13361,15276,16521,18015,19064,19505,20300,20825,20732,20741,20297,20293,19172,18453,17524,16030,14615,12967,11286,8848,6180,3450,  0,  0,  0,  0,  0,  0,  0,  0,  0,  0,  0,  0,  0,  0,  0,  0,  0,  0,  0,  0,  0,  0,  0,  0,  0,  0,  0,  0,  0,  0,  0,  0,  0,  0,  0,  0,  0,  0,  0,  0,  0,  0,  0,  0,  0,  0,  0,  0,  0,  0,  0,  0,  0,  0,  0,  0,  0,  0,  0,  0,  0,  0,  0,  0,  0,  0,  0,  0,  0,  0,  0,  0,  0,],
[5081,8284,10839,13161,15070,16369,17525,18493,19123,19633,19860,20141,19900,19194,18768,18183,16903,16069,14463,12769,11090,8813,6201,3499,  0,  0,  0,  0,  0,  0,  0,  0,  0,  0,  0,  0,  0,  0,  0,  0,  0,  0,  0,  0,  0,  0,  0,  0,  0,  0,  0,  0,  0,  0,  0,  0,  0,  0,  0,  0,  0,  0,  0,  0,  0,  0,  0,  0,  0,  0,  0,  0,  0,  0,  0,  0,  0,  0,  0,  0,  0,  0,  0,  0,  0,  0,  0,  0,  0,  0,  0,  0,  0,  0,  0,  0,  0,  0,],
[4860,8312,10762,13216,14894,16117,17181,18212,18590,19150,18972,19245,18940,18268,17747,16726,15750,14156,12778,10949,8703,6040,3305,  0,  0,  0,  0,  0,  0,  0,  0,  0,  0,  0,  0,  0,  0,  0,  0,  0,  0,  0,  0,  0,  0,  0,  0,  0,  0,  0,  0,  0,  0,  0,  0,  0,  0,  0,  0,  0,  0,  0,  0,  0,  0,  0,  0,  0,  0,  0,  0,  0,  0,  0,  0,  0,  0,  0,  0,  0,  0,  0,  0,  0,  0,  0,  0,  0,  0,  0,  0,  0,  0,  0,  0,  0,  0,  0,],
[4886,8163,10810,12753,14459,15814,16875,17546,18266,18493,18575,18142,18009,17252,16349,15451,14262,12528,10682,8721,6200,3209,  0,  0,  0,  0,  0,  0,  0,  0,  0,  0,  0,  0,  0,  0,  0,  0,  0,  0,  0,  0,  0,  0,  0,  0,  0,  0,  0,  0,  0,  0,  0,  0,  0,  0,  0,  0,  0,  0,  0,  0,  0,  0,  0,  0,  0,  0,  0,  0,  0,  0,  0,  0,  0,  0,  0,  0,  0,  0,  0,  0,  0,  0,  0,  0,  0,  0,  0,  0,  0,  0,  0,  0,  0,  0,  0,  0,],
[4944,8050,10473,12615,14199,15494,16482,17002,17593,17698,17836,17386,16886,16047,15005,13890,12269,10542,8500,5982,3261,  0,  0,  0,  0,  0,  0,  0,  0,  0,  0,  0,  0,  0,  0,  0,  0,  0,  0,  0,  0,  0,  0,  0,  0,  0,  0,  0,  0,  0,  0,  0,  0,  0,  0,  0,  0,  0,  0,  0,  0,  0,  0,  0,  0,  0,  0,  0,  0,  0,  0,  0,  0,  0,  0,  0,  0,  0,  0,  0,  0,  0,  0,  0,  0,  0,  0,  0,  0,  0,  0,  0,  0,  0,  0,  0,  0,  0,],
[4727,7875,10316,12333,14003,15107,16100,16624,16818,17035,16636,16277,15613,14767,13421,12063,10500,8244,5854,3357,  0,  0,  0,  0,  0,  0,  0,  0,  0,  0,  0,  0,  0,  0,  0,  0,  0,  0,  0,  0,  0,  0,  0,  0,  0,  0,  0,  0,  0,  0,  0,  0,  0,  0,  0,  0,  0,  0,  0,  0,  0,  0,  0,  0,  0,  0,  0,  0,  0,  0,  0,  0,  0,  0,  0,  0,  0,  0,  0,  0,  0,  0,  0,  0,  0,  0,  0,  0,  0,  0,  0,  0,  0,  0,  0,  0,  0,  0,],
[4872,7844,10321,12095,13565,14478,15396,15669,16038,16093,15723,15175,14461,13058,11956,10222,8244,6068,3217,  0,  0,  0,  0,  0,  0,  0,  0,  0,  0,  0,  0,  0,  0,  0,  0,  0,  0,  0,  0,  0,  0,  0,  0,  0,  0,  0,  0,  0,  0,  0,  0,  0,  0,  0,  0,  0,  0,  0,  0,  0,  0,  0,  0,  0,  0,  0,  0,  0,  0,  0,  0,  0,  0,  0,  0,  0,  0,  0,  0,  0,  0,  0,  0,  0,  0,  0,  0,  0,  0,  0,  0,  0,  0,  0,  0,  0,  0,  0,],
[4703,7698,9842,11724,13178,13993,14763,15200,15481,15024,14513,13769,12839,11403,9896,8255,5714,3232,  0,  0,  0,  0,  0,  0,  0,  0,  0,  0,  0,  0,  0,  0,  0,  0,  0,  0,  0,  0,  0,  0,  0,  0,  0,  0,  0,  0,  0,  0,  0,  0,  0,  0,  0,  0,  0,  0,  0,  0,  0,  0,  0,  0,  0,  0,  0,  0,  0,  0,  0,  0,  0,  0,  0,  0,  0,  0,  0,  0,  0,  0,  0,  0,  0,  0,  0,  0,  0,  0,  0,  0,  0,  0,  0,  0,  0,  0,  0,  0,],
[4653,7371,9623,11274,12640,13590,14078,14366,14343,13987,13372,12539,11192,9604,8035,5653,3213,  0,  0,  0,  0,  0,  0,  0,  0,  0,  0,  0,  0,  0,  0,  0,  0,  0,  0,  0,  0,  0,  0,  0,  0,  0,  0,  0,  0,  0,  0,  0,  0,  0,  0,  0,  0,  0,  0,  0,  0,  0,  0,  0,  0,  0,  0,  0,  0,  0,  0,  0,  0,  0,  0,  0,  0,  0,  0,  0,  0,  0,  0,  0,  0,  0,  0,  0,  0,  0,  0,  0,  0,  0,  0,  0,  0,  0,  0,  0,  0,  0,],
[4508,7317,9570,11061,11949,12735,13242,13450,13187,12737,12103,11058,9573,7630,5626,3043,  0,  0,  0,  0,  0,  0,  0,  0,  0,  0,  0,  0,  0,  0,  0,  0,  0,  0,  0,  0,  0,  0,  0,  0,  0,  0,  0,  0,  0,  0,  0,  0,  0,  0,  0,  0,  0,  0,  0,  0,  0,  0,  0,  0,  0,  0,  0,  0,  0,  0,  0,  0,  0,  0,  0,  0,  0,  0,  0,  0,  0,  0,  0,  0,  0,  0,  0,  0,  0,  0,  0,  0,  0,  0,  0,  0,  0,  0,  0,  0,  0,  0,],
[4174,7104,9000,10552,11519,12181,12433,12322,11972,11304,10392,9211,7411,5475,2939,  0,  0,  0,  0,  0,  0,  0,  0,  0,  0,  0,  0,  0,  0,  0,  0,  0,  0,  0,  0,  0,  0,  0,  0,  0,  0,  0,  0,  0,  0,  0,  0,  0,  0,  0,  0,  0,  0,  0,  0,  0,  0,  0,  0,  0,  0,  0,  0,  0,  0,  0,  0,  0,  0,  0,  0,  0,  0,  0,  0,  0,  0,  0,  0,  0,  0,  0,  0,  0,  0,  0,  0,  0,  0,  0,  0,  0,  0,  0,  0,  0,  0,  0,],
[4190,6951,8626,9958,10852,11420,11786,11516,10831,9994,8624,7209,5294,2967,  0,  0,  0,  0,  0,  0,  0,  0,  0,  0,  0,  0,  0,  0,  0,  0,  0,  0,  0,  0,  0,  0,  0,  0,  0,  0,  0,  0,  0,  0,  0,  0,  0,  0,  0,  0,  0,  0,  0,  0,  0,  0,  0,  0,  0,  0,  0,  0,  0,  0,  0,  0,  0,  0,  0,  0,  0,  0,  0,  0,  0,  0,  0,  0,  0,  0,  0,  0,  0,  0,  0,  0,  0,  0,  0,  0,  0,  0,  0,  0,  0,  0,  0,  0,],
[3995,6442,8274,9450,10387,10447,10505,10281,9574,8553,7051,5205,2866,  0,  0,  0,  0,  0,  0,  0,  0,  0,  0,  0,  0,  0,  0,  0,  0,  0,  0,  0,  0,  0,  0,  0,  0,  0,  0,  0,  0,  0,  0,  0,  0,  0,  0,  0,  0,  0,  0,  0,  0,  0,  0,  0,  0,  0,  0,  0,  0,  0,  0,  0,  0,  0,  0,  0,  0,  0,  0,  0,  0,  0,  0,  0,  0,  0,  0,  0,  0,  0,  0,  0,  0,  0,  0,  0,  0,  0,  0,  0,  0,  0,  0,  0,  0,  0,],
[3927,6232,7708,8920,9404,9734,9521,8957,7932,6673,4854,2768,  0,  0,  0,  0,  0,  0,  0,  0,  0,  0,  0,  0,  0,  0,  0,  0,  0,  0,  0,  0,  0,  0,  0,  0,  0,  0,  0,  0,  0,  0,  0,  0,  0,  0,  0,  0,  0,  0,  0,  0,  0,  0,  0,  0,  0,  0,  0,  0,  0,  0,  0,  0,  0,  0,  0,  0,  0,  0,  0,  0,  0,  0,  0,  0,  0,  0,  0,  0,  0,  0,  0,  0,  0,  0,  0,  0,  0,  0,  0,  0,  0,  0,  0,  0,  0,  0,],
[3659,5885,7297,8185,8790,8744,8175,7628,6290,4772,2628,  0,  0,  0,  0,  0,  0,  0,  0,  0,  0,  0,  0,  0,  0,  0,  0,  0,  0,  0,  0,  0,  0,  0,  0,  0,  0,  0,  0,  0,  0,  0,  0,  0,  0,  0,  0,  0,  0,  0,  0,  0,  0,  0,  0,  0,  0,  0,  0,  0,  0,  0,  0,  0,  0,  0,  0,  0,  0,  0,  0,  0,  0,  0,  0,  0,  0,  0,  0,  0,  0,  0,  0,  0,  0,  0,  0,  0,  0,  0,  0,  0,  0,  0,  0,  0,  0,  0,],
[3521,5367,6738,7472,7796,7646,7025,5810,4618,2494,  0,  0,  0,  0,  0,  0,  0,  0,  0,  0,  0,  0,  0,  0,  0,  0,  0,  0,  0,  0,  0,  0,  0,  0,  0,  0,  0,  0,  0,  0,  0,  0,  0,  0,  0,  0,  0,  0,  0,  0,  0,  0,  0,  0,  0,  0,  0,  0,  0,  0,  0,  0,  0,  0,  0,  0,  0,  0,  0,  0,  0,  0,  0,  0,  0,  0,  0,  0,  0,  0,  0,  0,  0,  0,  0,  0,  0,  0,  0,  0,  0,  0,  0,  0,  0,  0,  0,  0,],
[3269,5147,6211,6718,6821,6236,5439,4242,2484,  0,  0,  0,  0,  0,  0,  0,  0,  0,  0,  0,  0,  0,  0,  0,  0,  0,  0,  0,  0,  0,  0,  0,  0,  0,  0,  0,  0,  0,  0,  0,  0,  0,  0,  0,  0,  0,  0,  0,  0,  0,  0,  0,  0,  0,  0,  0,  0,  0,  0,  0,  0,  0,  0,  0,  0,  0,  0,  0,  0,  0,  0,  0,  0,  0,  0,  0,  0,  0,  0,  0,  0,  0,  0,  0,  0,  0,  0,  0,  0,  0,  0,  0,  0,  0,  0,  0,  0,  0,],
[3001,4565,5519,5800,5799,5053,4080,2273,  0,  0,  0,  0,  0,  0,  0,  0,  0,  0,  0,  0,  0,  0,  0,  0,  0,  0,  0,  0,  0,  0,  0,  0,  0,  0,  0,  0,  0,  0,  0,  0,  0,  0,  0,  0,  0,  0,  0,  0,  0,  0,  0,  0,  0,  0,  0,  0,  0,  0,  0,  0,  0,  0,  0,  0,  0,  0,  0,  0,  0,  0,  0,  0,  0,  0,  0,  0,  0,  0,  0,  0,  0,  0,  0,  0,  0,  0,  0,  0,  0,  0,  0,  0,  0,  0,  0,  0,  0,  0,],
[2801,4131,4944,5046,4577,3587,2121,  0,  0,  0,  0,  0,  0,  0,  0,  0,  0,  0,  0,  0,  0,  0,  0,  0,  0,  0,  0,  0,  0,  0,  0,  0,  0,  0,  0,  0,  0,  0,  0,  0,  0,  0,  0,  0,  0,  0,  0,  0,  0,  0,  0,  0,  0,  0,  0,  0,  0,  0,  0,  0,  0,  0,  0,  0,  0,  0,  0,  0,  0,  0,  0,  0,  0,  0,  0,  0,  0,  0,  0,  0,  0,  0,  0,  0,  0,  0,  0,  0,  0,  0,  0,  0,  0,  0,  0,  0,  0,  0,],
[2486,3595,4104,4003,3225,1908,  0,  0,  0,  0,  0,  0,  0,  0,  0,  0,  0,  0,  0,  0,  0,  0,  0,  0,  0,  0,  0,  0,  0,  0,  0,  0,  0,  0,  0,  0,  0,  0,  0,  0,  0,  0,  0,  0,  0,  0,  0,  0,  0,  0,  0,  0,  0,  0,  0,  0,  0,  0,  0,  0,  0,  0,  0,  0,  0,  0,  0,  0,  0,  0,  0,  0,  0,  0,  0,  0,  0,  0,  0,  0,  0,  0,  0,  0,  0,  0,  0,  0,  0,  0,  0,  0,  0,  0,  0,  0,  0,  0,],
[2214,3017,3342,2876,1695,  0,  0,  0,  0,  0,  0,  0,  0,  0,  0,  0,  0,  0,  0,  0,  0,  0,  0,  0,  0,  0,  0,  0,  0,  0,  0,  0,  0,  0,  0,  0,  0,  0,  0,  0,  0,  0,  0,  0,  0,  0,  0,  0,  0,  0,  0,  0,  0,  0,  0,  0,  0,  0,  0,  0,  0,  0,  0,  0,  0,  0,  0,  0,  0,  0,  0,  0,  0,  0,  0,  0,  0,  0,  0,  0,  0,  0,  0,  0,  0,  0,  0,  0,  0,  0,  0,  0,  0,  0,  0,  0,  0,  0,],
[1719,2386,2222,1513,  0,  0,  0,  0,  0,  0,  0,  0,  0,  0,  0,  0,  0,  0,  0,  0,  0,  0,  0,  0,  0,  0,  0,  0,  0,  0,  0,  0,  0,  0,  0,  0,  0,  0,  0,  0,  0,  0,  0,  0,  0,  0,  0,  0,  0,  0,  0,  0,  0,  0,  0,  0,  0,  0,  0,  0,  0,  0,  0,  0,  0,  0,  0,  0,  0,  0,  0,  0,  0,  0,  0,  0,  0,  0,  0,  0,  0,  0,  0,  0,  0,  0,  0,  0,  0,  0,  0,  0,  0,  0,  0,  0,  0,  0,],
[1429,1737,1250,  0,  0,  0,  0,  0,  0,  0,  0,  0,  0,  0,  0,  0,  0,  0,  0,  0,  0,  0,  0,  0,  0,  0,  0,  0,  0,  0,  0,  0,  0,  0,  0,  0,  0,  0,  0,  0,  0,  0,  0,  0,  0,  0,  0,  0,  0,  0,  0,  0,  0,  0,  0,  0,  0,  0,  0,  0,  0,  0,  0,  0,  0,  0,  0,  0,  0,  0,  0,  0,  0,  0,  0,  0,  0,  0,  0,  0,  0,  0,  0,  0,  0,  0,  0,  0,  0,  0,  0,  0,  0,  0,  0,  0,  0,  0,],
[1056,957,  0,  0,  0,  0,  0,  0,  0,  0,  0,  0,  0,  0,  0,  0,  0,  0,  0,  0,  0,  0,  0,  0,  0,  0,  0,  0,  0,  0,  0,  0,  0,  0,  0,  0,  0,  0,  0,  0,  0,  0,  0,  0,  0,  0,  0,  0,  0,  0,  0,  0,  0,  0,  0,  0,  0,  0,  0,  0,  0,  0,  0,  0,  0,  0,  0,  0,  0,  0,  0,  0,  0,  0,  0,  0,  0,  0,  0,  0,  0,  0,  0,  0,  0,  0,  0,  0,  0,  0,  0,  0,  0,  0,  0,  0,  0,  0,],
[519,  0,  0,  0,  0,  0,  0,  0,  0,  0,  0,  0,  0,  0,  0,  0,  0,  0,  0,  0,  0,  0,  0,  0,  0,  0,  0,  0,  0,  0,  0,  0,  0,  0,  0,  0,  0,  0,  0,  0,  0,  0,  0,  0,  0,  0,  0,  0,  0,  0,  0,  0,  0,  0,  0,  0,  0,  0,  0,  0,  0,  0,  0,  0,  0,  0,  0,  0,  0,  0,  0,  0,  0,  0,  0,  0,  0,  0,  0,  0,  0,  0,  0,  0,  0,  0,  0,  0,  0,  0,  0,  0,  0,  0,  0,  0,  0,  0,],
]

min_data = 27000
for i in range(len(data1)):
	for j in range(len(data1[0])):
		if data1[i][j] < min_data:
			data1[i][j] = min_data

plt.imshow(data1, cmap='YlGnBu')

# Add colorbar
plt.colorbar()

plt.show()
